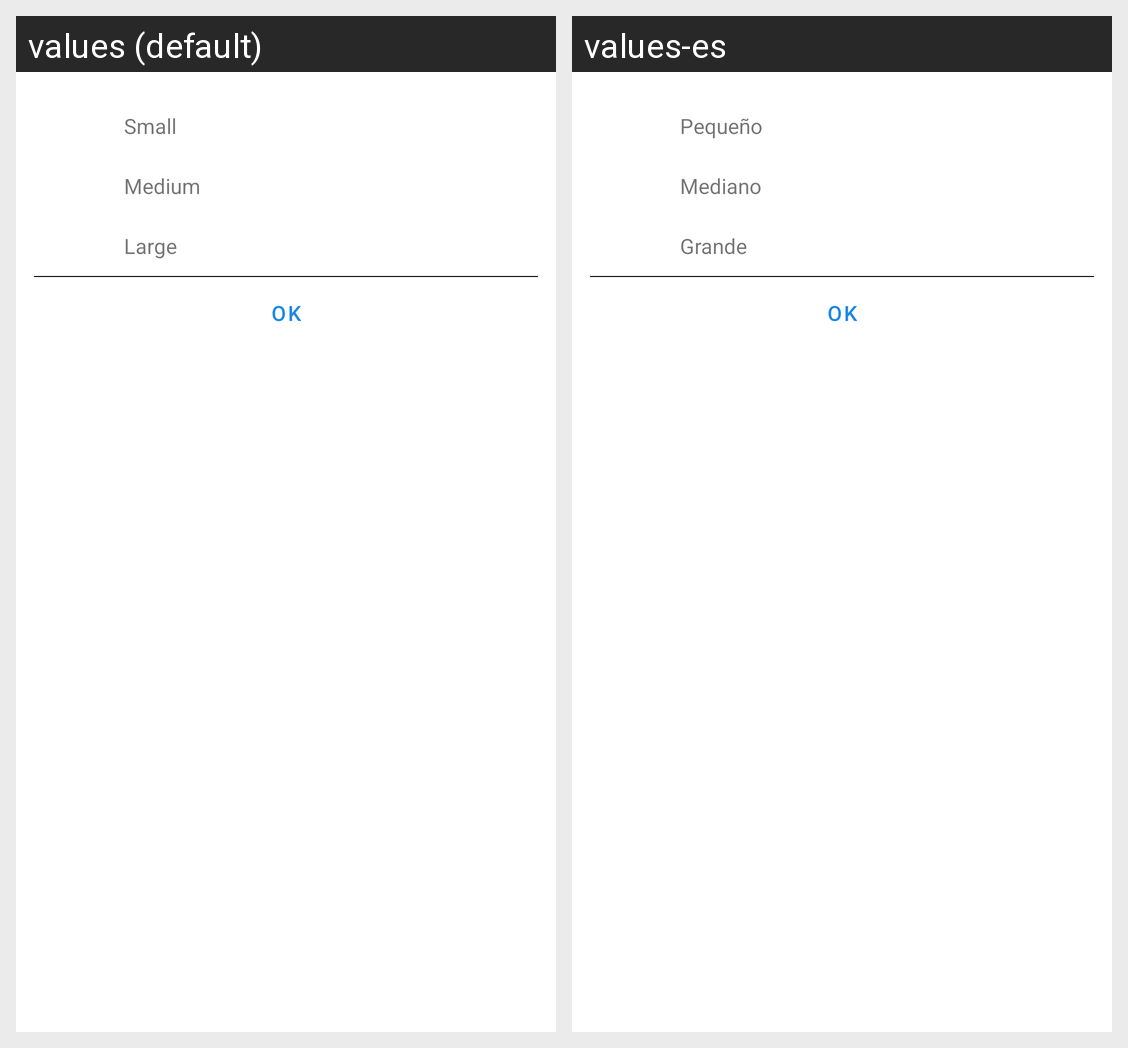

This grid shows one Android layout under two languages. Give, for every string resource on the screen, its name, the default text and each shown locale's text.
Android screen res/layout/clock_font_size_picker_dialog.xml rendered under 2 locales, left to right: values (default), values-es. Device: Nexus 5 (rendered at 1080×1920; each locale shown at half size, 540×960, under a caption strip naming it); theme Theme.One.
Strings drawn on this screen, with the default value and each locale's value (text and hints the layout hard-codes, and strings that could not be matched under every locale, appear in the picture but are not listed):

small
  values: Small
  values-es: Pequeño

medium
  values: Medium
  values-es: Mediano

large
  values: Large
  values-es: Grande
